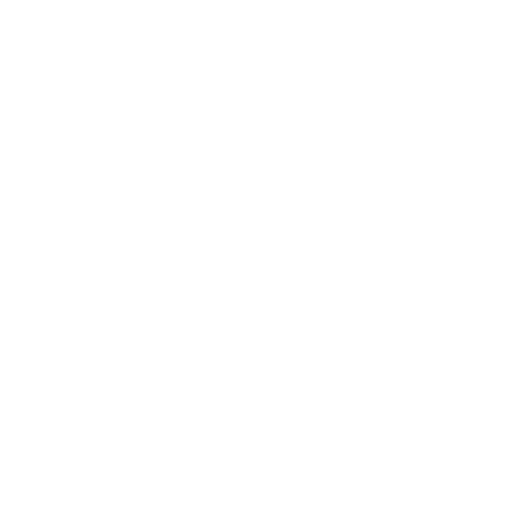
t = 0.00 s
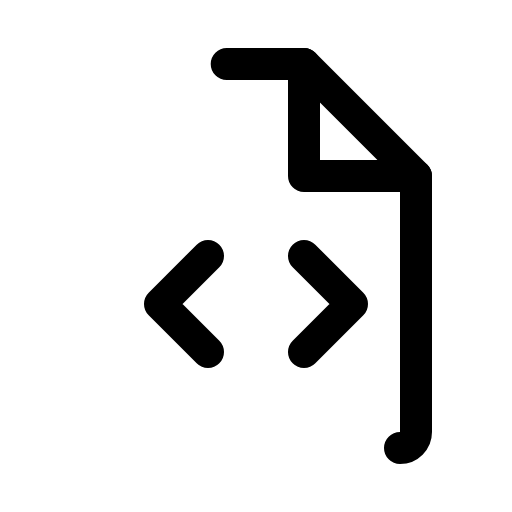
t = 0.38 s
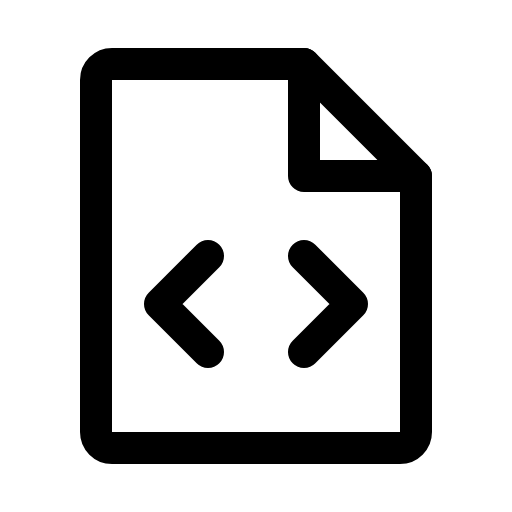
t = 1.13 s
t = 1.50 s: frame unchanged from t = 1.13 s, image omitted
t = 1.88 s: frame unchanged from t = 1.13 s, image omitted
t = 2.63 s: frame unchanged from t = 1.13 s, image omitted

The animated SVG that drew these frames (rendered in a browser with its animation timeline set to each time). Animation: 1 CSS @keyframes rule; one cycle of 3.00 s, repeats indefinitely.

<svg xmlns="http://www.w3.org/2000/svg" viewBox="0 0 256 256">
  <style>
    .draw-line {
      stroke-dasharray: 2000;
      stroke-dashoffset: 0;
    }
    svg:hover .draw-line {
      animation: phosphor-draw-in 3s ease-in-out infinite alternate;
    }
    @keyframes phosphor-draw-in {
      0%   { stroke-dashoffset: 2000; }
      50%  { stroke-dashoffset: 0; }
      100% { stroke-dashoffset: 0; }
    }
  </style><rect width="256" height="256" fill="none"/><polyline points="152 32 152 88 208 88" fill="none" stroke="currentColor" stroke-linecap="round" stroke-linejoin="round" stroke-width="16" class="draw-line"/><polyline points="152 128 176 152 152 176" fill="none" stroke="currentColor" stroke-linecap="round" stroke-linejoin="round" stroke-width="16" class="draw-line"/><polyline points="104 128 80 152 104 176" fill="none" stroke="currentColor" stroke-linecap="round" stroke-linejoin="round" stroke-width="16" class="draw-line"/><path d="M200,224a8,8,0,0,0,8-8V88L152,32H56a8,8,0,0,0-8,8V216a8,8,0,0,0,8,8Z" fill="none" stroke="currentColor" stroke-linecap="round" stroke-linejoin="round" stroke-width="16" class="draw-line"/></svg>
